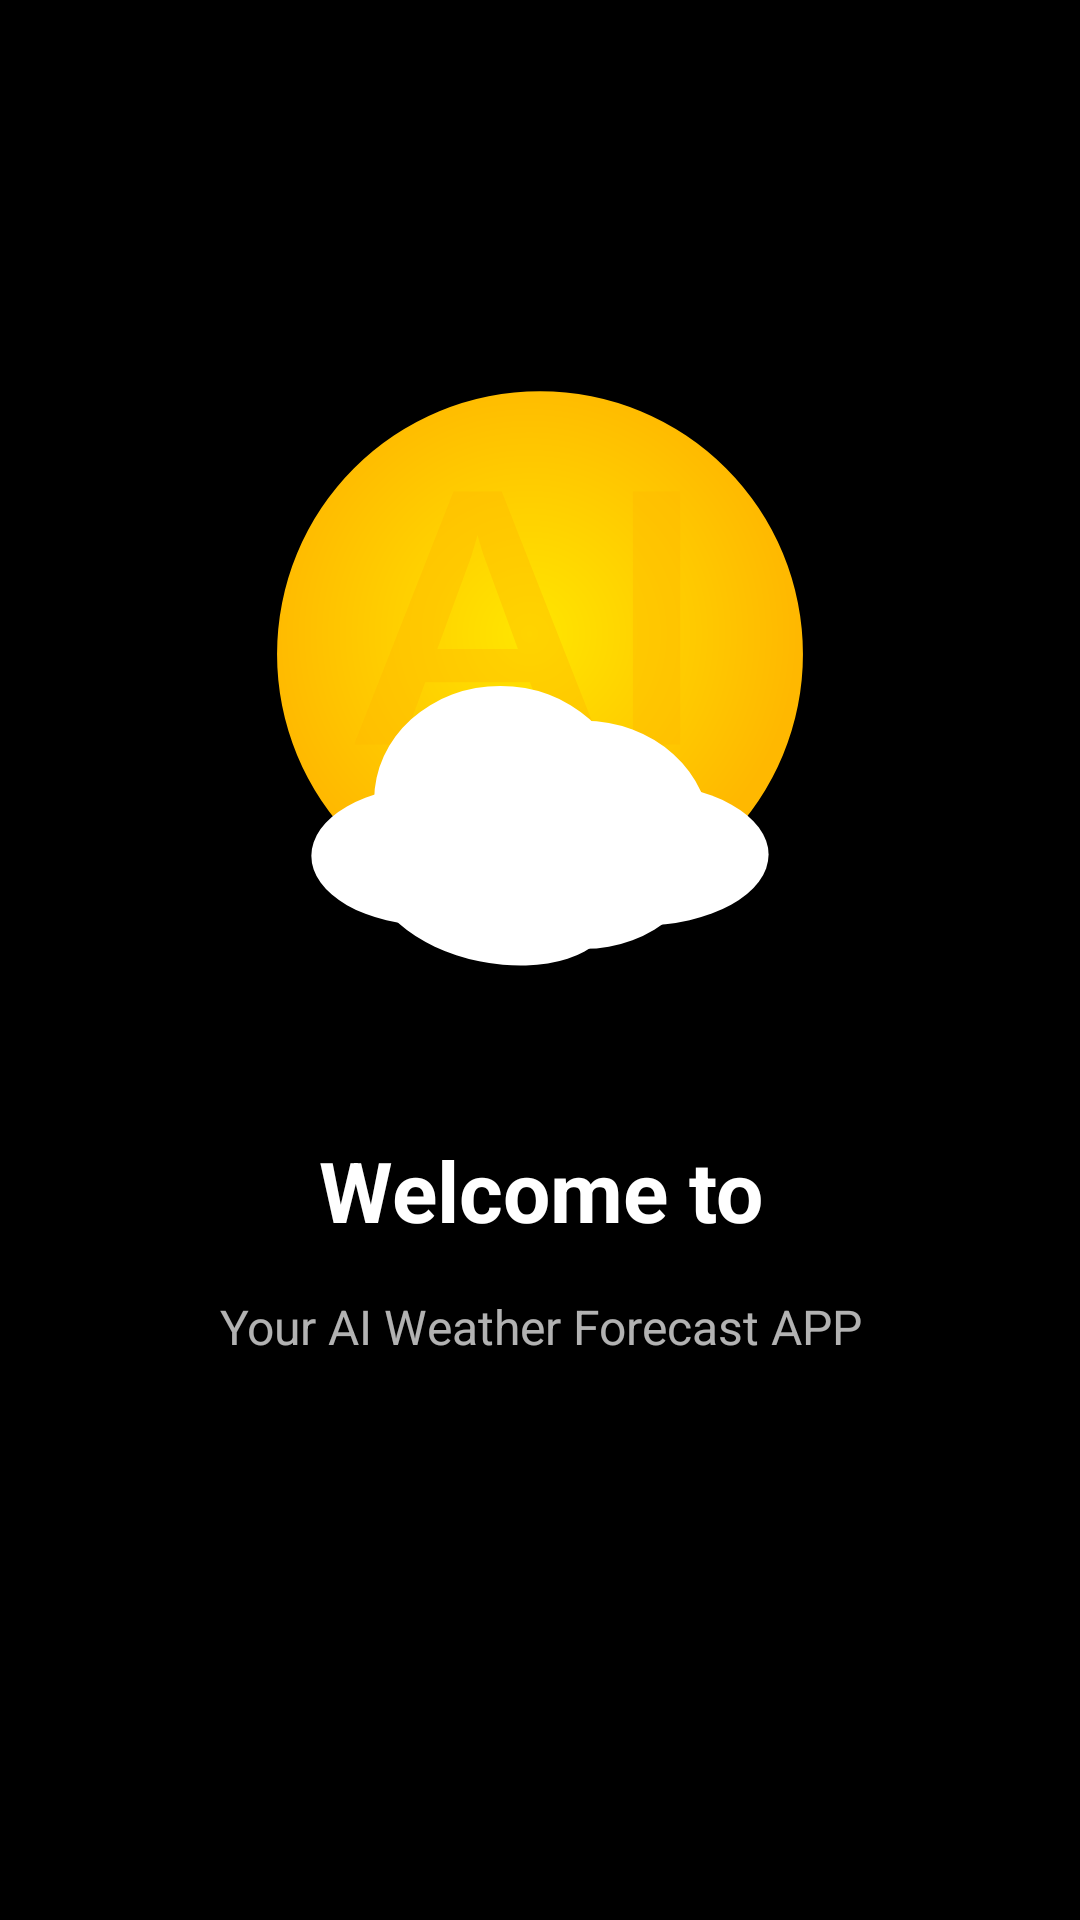

Reconstruct the res/layout file that produces this screen, plus the resources it refers to.
<!-- AndroidManifest.xml: application theme Base.Theme.SkyAI -->
<!-- res/layout/onboarding_page.xml -->
<?xml version="1.0" encoding="utf-8"?>
<androidx.constraintlayout.widget.ConstraintLayout xmlns:android="http://schemas.android.com/apk/res/android"
    xmlns:app="http://schemas.android.com/apk/res-auto"
    xmlns:tools="http://schemas.android.com/tools"
    android:layout_width="match_parent"
    android:layout_height="match_parent">

    <ImageView
        android:id="@+id/onBoardingPageImgae"
        android:layout_width="0dp"
        android:layout_height="wrap_content"
        android:layout_marginStart="48dp"
        android:layout_marginEnd="48dp"
        android:adjustViewBounds="true"
        android:cropToPadding="true"
        android:scaleType="fitCenter"
        app:layout_constraintBottom_toBottomOf="parent"
        app:layout_constraintEnd_toEndOf="parent"
        app:layout_constraintStart_toStartOf="parent"
        app:layout_constraintTop_toTopOf="parent"
        app:layout_constraintVertical_bias="0.25"
        app:srcCompat="@drawable/onboarding1" />

    <TextView
        android:id="@+id/onBoardingPageTitle"
        android:layout_width="0dp"
        android:layout_height="wrap_content"
        android:layout_marginStart="32dp"
        android:layout_marginTop="20dp"
        android:layout_marginEnd="32dp"
        android:gravity="center"
        android:text="@string/welcome_to"
        android:textColor="#FFFFFF"
        android:textSize="28sp"
        android:textStyle="bold"
        app:layout_constraintEnd_toEndOf="parent"
        app:layout_constraintStart_toStartOf="parent"
        app:layout_constraintTop_toBottomOf="@+id/onBoardingPageImgae" />

    <TextView
        android:id="@+id/onBoardingPageDesc"
        android:layout_width="0dp"
        android:layout_height="wrap_content"
        android:layout_marginStart="32dp"
        android:layout_marginTop="16dp"
        android:layout_marginEnd="32dp"
        android:gravity="center"
        android:text="@string/your_ai_weather_forecast_app"
        android:textColor="#B2FFFFFF"
        android:textSize="16sp"
        app:layout_constraintEnd_toEndOf="parent"
        app:layout_constraintHorizontal_bias="0.0"
        app:layout_constraintStart_toStartOf="parent"
        app:layout_constraintTop_toBottomOf="@+id/onBoardingPageTitle" />


</androidx.constraintlayout.widget.ConstraintLayout>
<!-- resources referenced by this layout -->
<resources>
  <!-- drawable onboarding1: vector/xml drawable (drawable, 2034 chars, omitted) -->
  <string name="welcome_to">Welcome to</string>
  <string name="your_ai_weather_forecast_app">Your AI Weather Forecast APP</string>
  <style name="Base.Theme.SkyAI" parent="Theme.Material3.DayNight.NoActionBar">
          <item name="colorPrimary">@color/mainColor</item>
  
          <item name="android:colorBackground">@color/black</item>
          <item name="statusBarForeground">@color/white</item>
  
          <item name="android:windowSplashScreenBehavior" tools:targetApi="33">icon_preferred</item>
          <item name="android:windowSplashScreenBackground" tools:targetApi="32">@color/mainColor
          </item>
          <item name="android:windowSplashScreenAnimatedIcon" tools:targetApi="32">
              @drawable/splash_icon
          </item>
  
      </style>
  <color name="mainColor">#00B2FF</color>
  <color name="black">#FF000000</color>
  <color name="white">#FFFFFFFF</color>
  <!-- drawable splash_icon (drawable) -->
  <?xml version="1.0" encoding="utf-8"?>
  <layer-list xmlns:android="http://schemas.android.com/apk/res/android">
      <item android:height="100dp" android:width="100dp" android:gravity="center" android:drawable="@drawable/onboarding1"/>
  </layer-list>
</resources>
